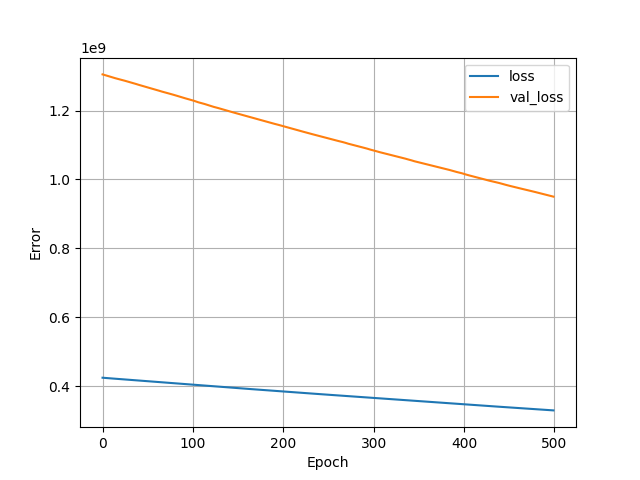

Values plotted in this chart, from the file beside it:
, loss, val_loss, epoch
0, 424119392, 1305333632, 0
1, 423884928, 1304502144, 1
2, 423683584, 1303673984, 2
3, 423471744, 1302945408, 3
4, 423278048, 1302255488, 4
5, 423090624, 1301552768, 5
6, 422888032, 1300739328, 6
7, 422674976, 1299877248, 7
8, 422465856, 1299041408, 8
9, 422237568, 1298166272, 9
10, 422019104, 1297305088, 10
11, 421803456, 1296580352, 11
12, 421602656, 1295772032, 12
13, 421399936, 1295023616, 13
14, 421202688, 1294333824, 14
15, 421006624, 1293559936, 15
16, 420804288, 1292870656, 16
17, 420607968, 1292163584, 17
18, 420414208, 1291506432, 18
19, 420232128, 1290854528, 19
20, 420060640, 1290174720, 20
21, 419877184, 1289525632, 21
22, 419698880, 1288867712, 22
23, 419511776, 1288191232, 23
24, 419314496, 1287361152, 24
25, 419102624, 1286637568, 25
26, 418910592, 1285893120, 26
27, 418708480, 1285202944, 27
28, 418523840, 1284518528, 28
29, 418345120, 1283824512, 29
30, 418158336, 1283145600, 30
31, 417970528, 1282475264, 31
32, 417788096, 1281757568, 32
33, 417580832, 1280890240, 33
34, 417363328, 1279991040, 34
35, 417145664, 1279220480, 35
36, 416948288, 1278465792, 36
37, 416736992, 1277534080, 37
38, 416511840, 1276611584, 38
39, 416283808, 1275812864, 39
40, 416076096, 1275061760, 40
41, 415873472, 1274309376, 41
42, 415666528, 1273607552, 42
43, 415473024, 1272927872, 43
44, 415281312, 1272253824, 44
45, 415091616, 1271544320, 45
46, 414884256, 1270717952, 46
47, 414657120, 1269808000, 47
48, 414438944, 1269032320, 48
49, 414232256, 1268212480, 49
50, 414021920, 1267451520, 50
51, 413815712, 1266750208, 51
52, 413621696, 1266062976, 52
53, 413436928, 1265356544, 53
54, 413236480, 1264615808, 54
55, 413024992, 1263729280, 55
56, 412816096, 1262951680, 56
57, 412610784, 1262171776, 57
58, 412409408, 1261432704, 58
59, 412205632, 1260675584, 59
... 440 more rows
